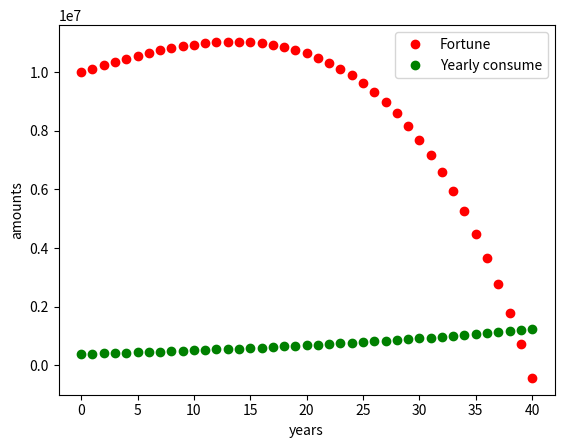

Write the Python code that produced this figure.
import numpy as np
import matplotlib.pyplot as plt
F = 1e7                      # initial amount
p = 5                         # interest rate
I = 3
q = 75
N = 40                         # number of years
index_set = range(N+1)
x = np.zeros(len(index_set))
c = np.zeros_like(x)

x[0] = F
c[0] = q*p*F*1e-4

for n in index_set[1:]:
    x[n] = x[n-1] + (p/100.0)*x[n-1] - c[n-1]
    c[n] = c[n-1] + (I/100.0)*c[n-1]

plt.plot(index_set, x, 'ro',label = 'Fortune')
plt.plot(index_set, c, 'go', label = 'Yearly consume')
plt.xlabel('years')
plt.ylabel('amounts')
plt.legend()
plt.show()
